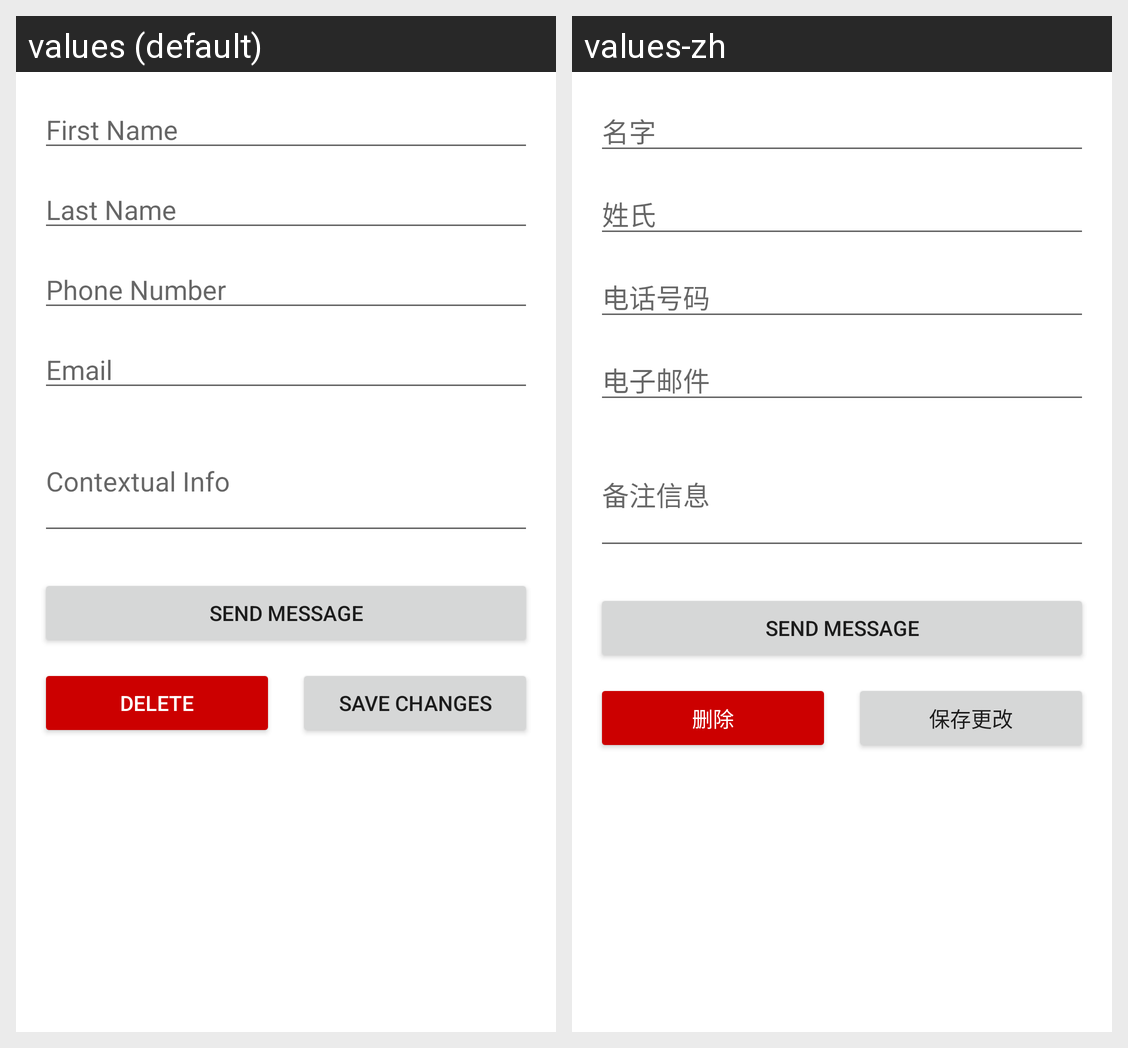

For this localized Android screen grid, give each drawn string resource with its value in every locale shown.
Android screen res/layout/activity_view_contact.xml rendered under 2 locales, left to right: values (default), values-zh. Device: Nexus 5 (rendered at 1080×1920; each locale shown at half size, 540×960, under a caption strip naming it); theme Theme.Ft_hangouts.
Strings drawn on this screen, with the default value and each locale's value (text and hints the layout hard-codes, and strings that could not be matched under every locale, appear in the picture but are not listed):

first_name_hint
  values: First Name
  values-zh: 名字

last_name_hint
  values: Last Name
  values-zh: 姓氏

phone_hint
  values: Phone Number
  values-zh: 电话号码

email_hint
  values: Email
  values-zh: 电子邮件

info_hint
  values: Contextual Info
  values-zh: 备注信息

delete
  values: Delete
  values-zh: 删除

save_changes
  values: Save Changes
  values-zh: 保存更改
